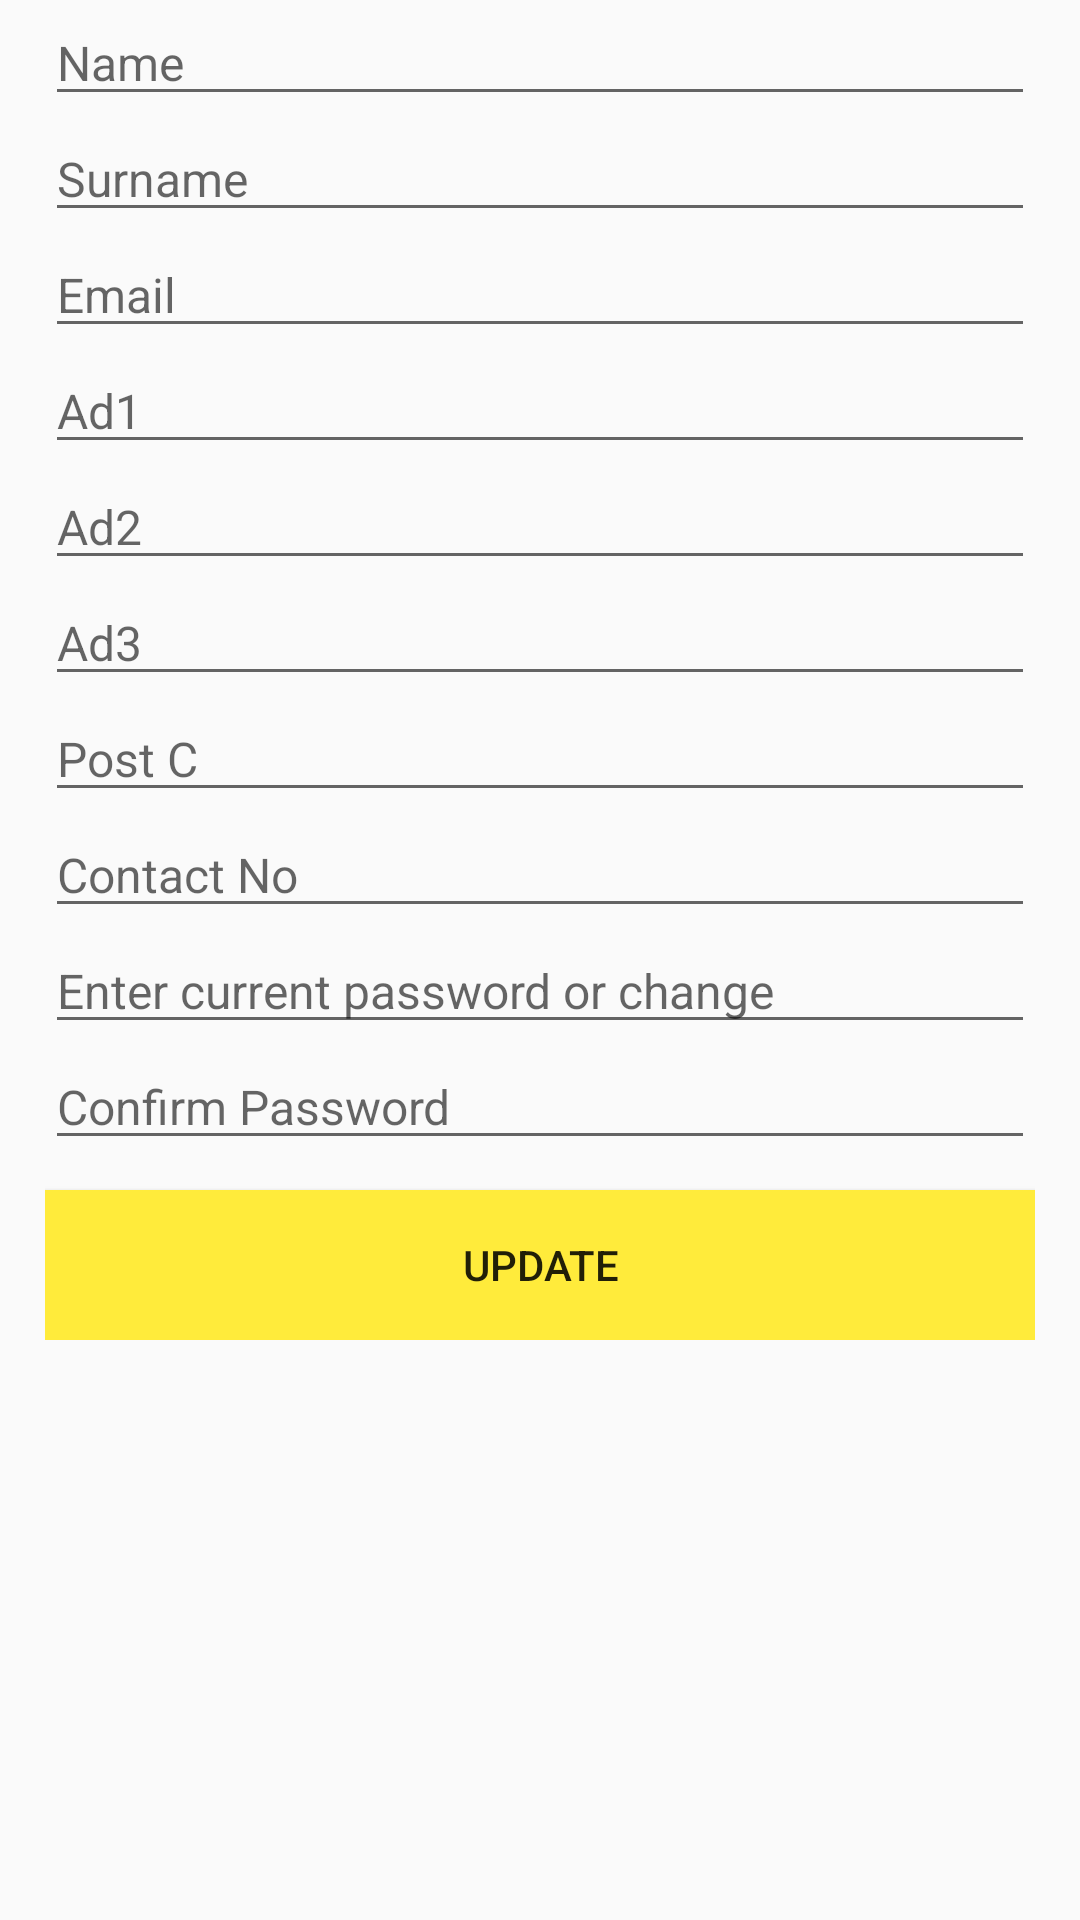

Android layout source for this screen:
<!-- AndroidManifest.xml: application theme BikeMaterialTheme -->
<!-- res/layout/fragment_admin_my_profile.xml -->
<?xml version="1.0" encoding="utf-8"?>
<android.support.v4.widget.NestedScrollView
    xmlns:android="http://schemas.android.com/apk/res/android"
              android:orientation="vertical"
              android:layout_width="match_parent"
              android:layout_height="match_parent"
    android:layout_marginTop="50dp">


    <LinearLayout
        android:layout_width="match_parent"
        android:layout_height="wrap_content"
        android:orientation="vertical"
        android:layout_marginLeft="15dp"
        android:layout_marginRight="15dp">
    <EditText
        android:id="@+id/name_admin"
        android:layout_width="match_parent"
        android:layout_height="wrap_content"
        android:hint="Name"
        android:textSize="16sp"/>
        <EditText
            android:id="@+id/surname_admin"
            android:layout_width="match_parent"
            android:layout_height="wrap_content"
            android:hint="Surname"
            android:textSize="16sp"/>
        <EditText
            android:id="@+id/email_admin"
            android:layout_width="match_parent"
            android:layout_height="wrap_content"
            android:hint="Email"
            android:textSize="16sp"/>
        <EditText
            android:id="@+id/ad1_admin"
            android:layout_width="match_parent"
            android:layout_height="wrap_content"
            android:hint="Ad1"
            android:textSize="16sp"/>
        <EditText
            android:id="@+id/ad2_admin"
            android:layout_width="match_parent"
            android:layout_height="wrap_content"
            android:hint="Ad2"
            android:textSize="16sp"/>
        <EditText
            android:id="@+id/ad3_admin"
            android:layout_width="match_parent"
            android:layout_height="wrap_content"
            android:hint="Ad3"
            android:textSize="16sp"/>
        <EditText
            android:id="@+id/postCode_admin"
            android:layout_width="match_parent"
            android:layout_height="wrap_content"
            android:hint="Post C"
            android:textSize="16sp"/>
        <EditText
            android:id="@+id/contact_admin"
            android:layout_width="match_parent"
            android:layout_height="wrap_content"
            android:hint="Contact No"
            android:textSize="16sp"/>
        <EditText
            android:id="@+id/pword_admin"
            android:layout_width="match_parent"
            android:layout_height="wrap_content"
            android:hint="Enter current password or change"
            android:textSize="16sp"
            android:inputType="textPassword"/>
        <EditText
            android:id="@+id/pWord_confirm_admin"
            android:layout_width="match_parent"
            android:layout_height="wrap_content"
            android:hint="@string/confirm_password_label"
            android:inputType="textPassword"
            android:textSize="16sp"/>

        <Button
            android:id="@+id/update_admin"
            android:layout_height="50dp"
            android:layout_width="match_parent"
            android:layout_centerHorizontal="true"
            android:text="Update"
            android:background="#FFEB3B"
            android:layout_marginTop="10dp"/>


    </LinearLayout>




</android.support.v4.widget.NestedScrollView>
<!-- resources referenced by this layout -->
<resources>
  <string name="confirm_password_label">Confirm Password</string>
  <style name="BikeMaterialTheme" parent="BikeMaterialTheme.Base">
  
      </style>
  <style name="BikeMaterialTheme.Base" parent="Theme.AppCompat.Light.DarkActionBar">
          <item name="windowNoTitle">true</item>
          <item name="windowActionBar">false</item>
          <item name="colorPrimary">@color/colorPrimary</item>
          <item name="colorPrimaryDark">@color/colorPrimaryDark</item>
          <item name="colorAccent">@color/colorAccent</item>
      </style>
  <color name="colorPrimary">#4CAF50</color>
  <color name="colorPrimaryDark">#388E3C</color>
  <color name="colorAccent">#FF80AB</color>
</resources>
